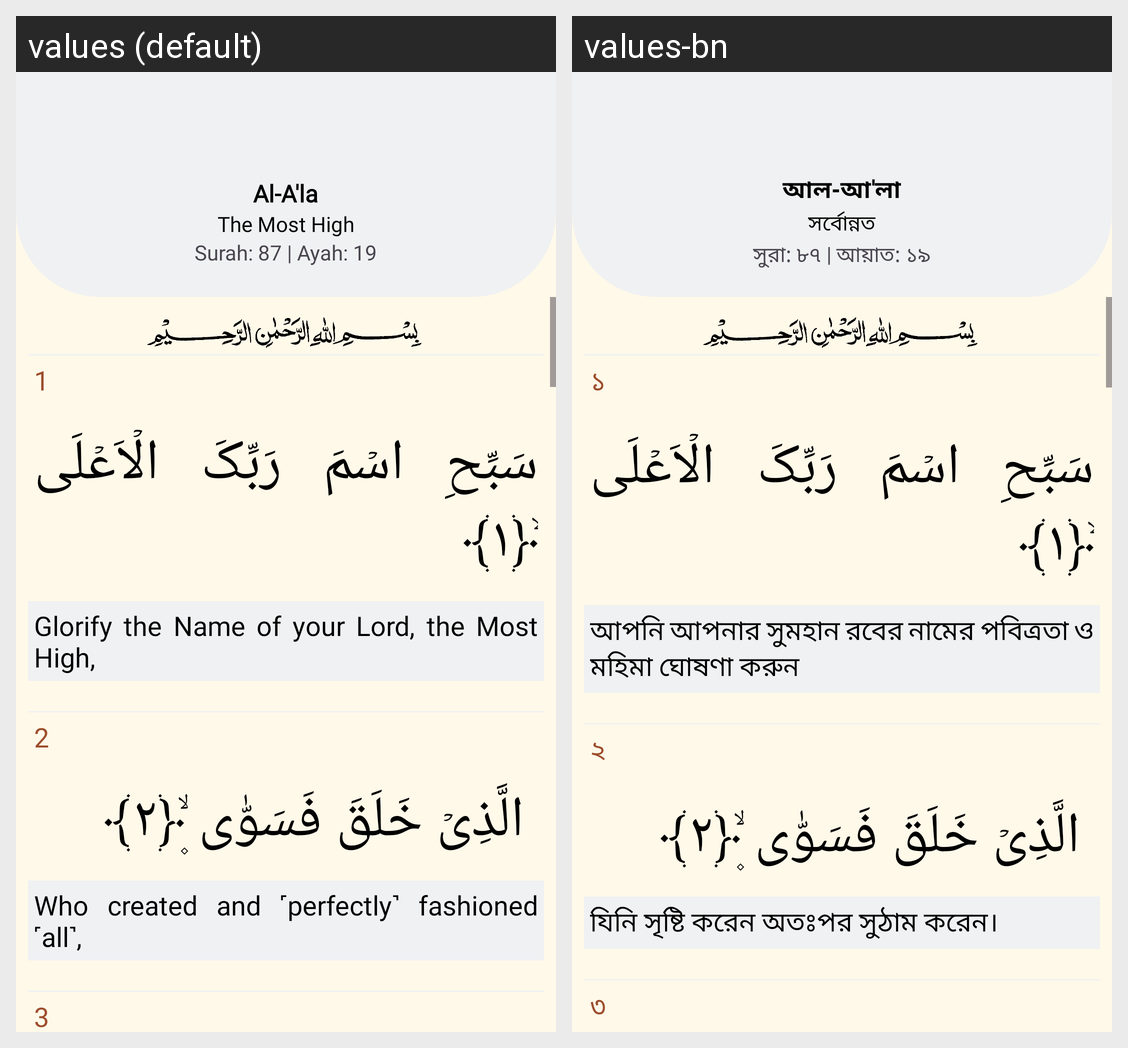

This grid shows one Android layout under two languages. Give, for every string resource on the screen, its name, the default text and each shown locale's text.
Android screen res/layout/fragment_quran87.xml rendered under 2 locales, left to right: values (default), values-bn. Device: Nexus 5 (rendered at 1080×1920; each locale shown at half size, 540×960, under a caption strip naming it); theme Theme.Waqt.
Strings drawn on this screen, with the default value and each locale's value (text and hints the layout hard-codes, and strings that could not be matched under every locale, appear in the picture but are not listed):

al_a_la
  values: Al-A'la
  values-bn: আল-আ'লা

the_most_high
  values: The Most High
  values-bn: ‌সর্বোন্নত

surah_87_ayah_19
  values: Surah: 87 | Ayah: 19
  values-bn: সুরা: ৮৭ | আয়াত: ১৯

_1
  values: 1
  values-bn: ১

glorify_the_name_of_your_lord_the_most_high
  values: Glorify the Name of your Lord, the Most High,
  values-bn: আপনি আপনার সুমহান রবের নামের পবিত্রতা ও মহিমা ঘোষণা করুন

_2
  values: 2
  values-bn: ২

who_created_and_perfectly_fashioned_all
  values: Who created and ˹perfectly˺ fashioned ˹all˺,
  values-bn: যিনি সৃষ্টি করেন অতঃপর সুঠাম করেন।

_3
  values: 3
  values-bn: ৩
